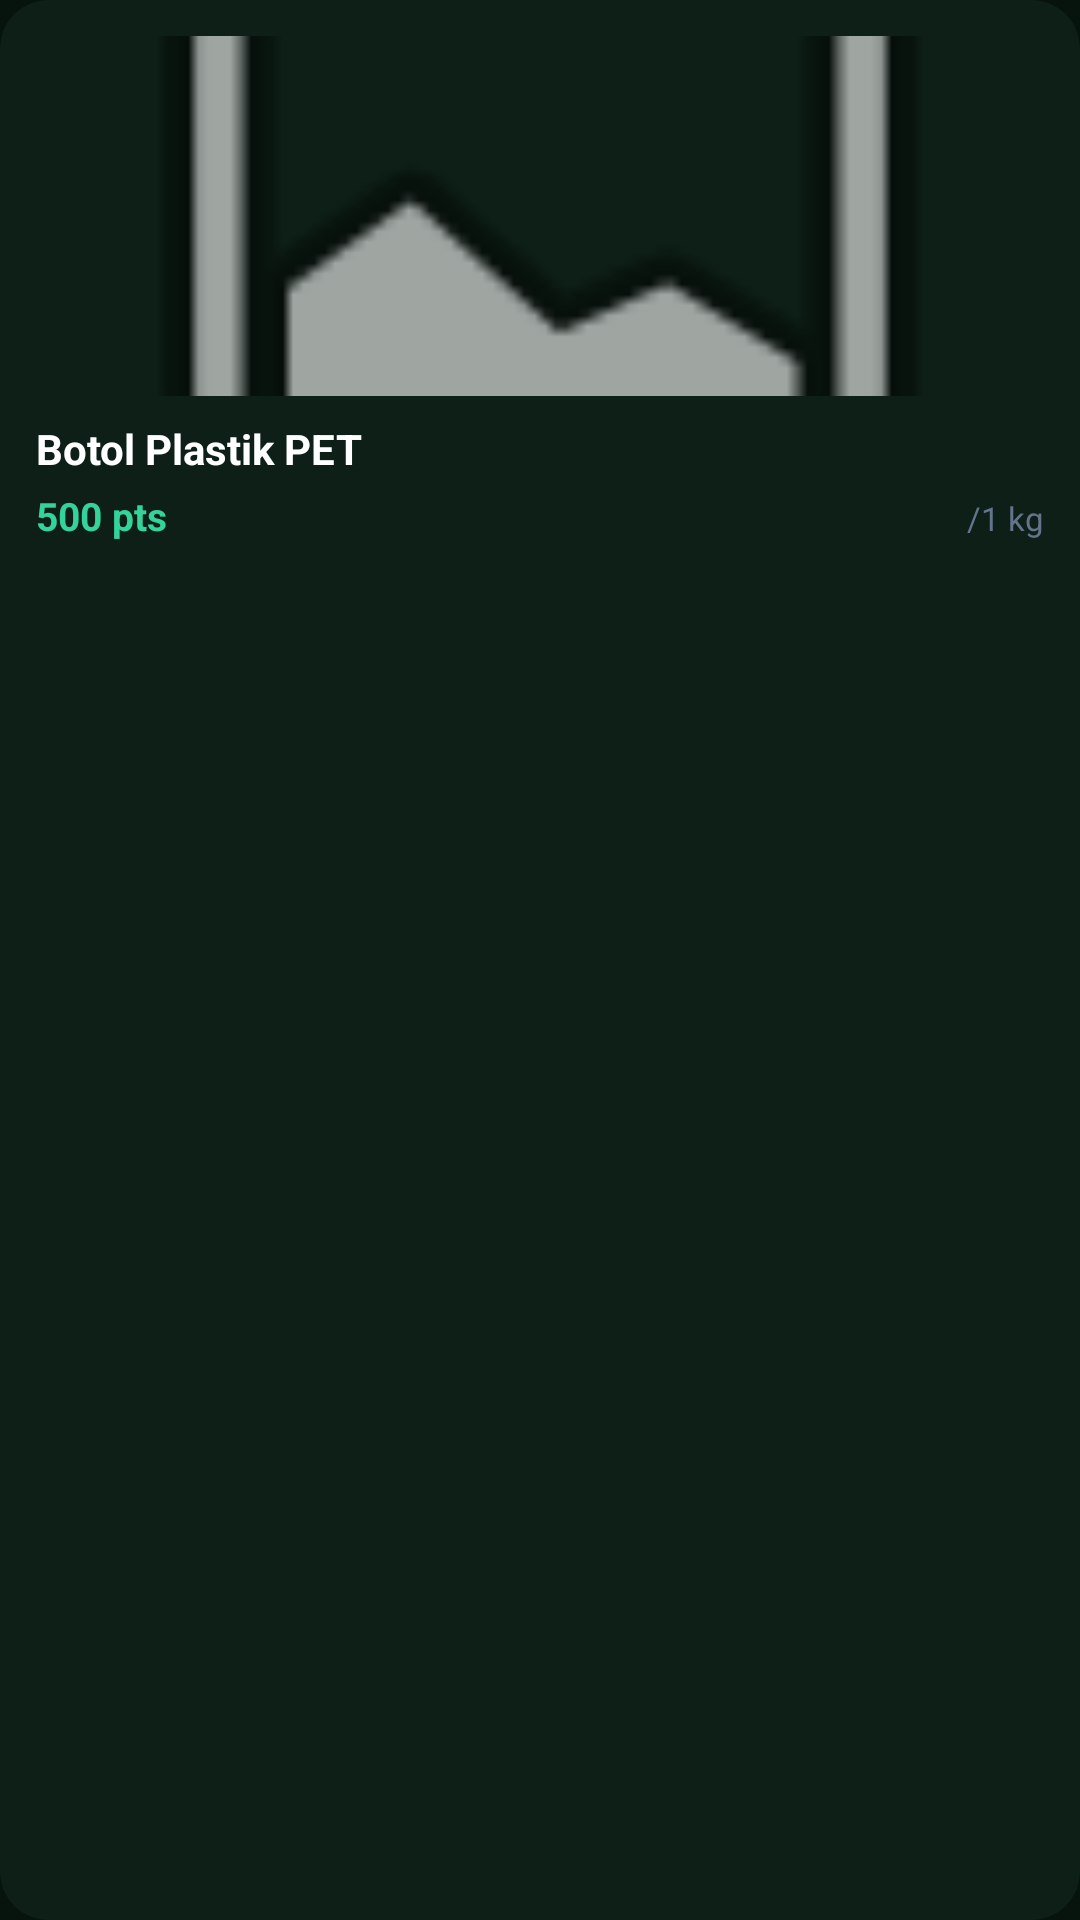

Here is an Android app screen rendered from its layout file. Give the layout XML and the strings, colors and styles it references.
<!-- AndroidManifest.xml: application theme Theme.EcoSort -->
<!-- res/layout/itemproduct.xml -->
<?xml version="1.0" encoding="utf-8"?>
<androidx.cardview.widget.CardView xmlns:android="http://schemas.android.com/apk/res/android"
    xmlns:app="http://schemas.android.com/apk/res-auto"
    android:layout_width="match_parent"
    android:layout_height="wrap_content"
    android:layout_margin="8dp"
    app:cardBackgroundColor="#0D1F16"
    app:cardCornerRadius="16dp"
    app:cardElevation="0dp">

    <LinearLayout
        android:layout_width="match_parent"
        android:layout_height="wrap_content"
        android:orientation="vertical"
        android:padding="12dp">

        <ImageView
            android:id="@+id/imgProduk"
            android:layout_width="match_parent"
            android:layout_height="120dp"
            android:scaleType="centerCrop"
            android:src="@android:drawable/ic_menu_gallery" />

        <TextView
            android:id="@+id/txtNamaProduk"
            android:layout_width="match_parent"
            android:layout_height="wrap_content"
            android:layout_marginTop="8dp"
            android:text="Botol Plastik PET"
            android:textColor="#FFFFFF"
            android:textSize="14sp"
            android:textStyle="bold"
            android:maxLines="1" />

        <LinearLayout
            android:layout_width="match_parent"
            android:layout_height="wrap_content"
            android:layout_marginTop="4dp"
            android:orientation="horizontal">

            <TextView
                android:id="@+id/txtHargaProduk"
                android:layout_width="0dp"
                android:layout_height="wrap_content"
                android:layout_weight="1"
                android:text="500 pts"
                android:textColor="#34D399"
                android:textSize="13sp"
                android:textStyle="bold" />

            <TextView
                android:id="@+id/txtBeratProduk"
                android:layout_width="wrap_content"
                android:layout_height="wrap_content"
                android:text="/1 kg"
                android:textColor="#64748B"
                android:textSize="11sp" />
        </LinearLayout>
    </LinearLayout>
</androidx.cardview.widget.CardView>
<!-- resources referenced by this layout -->
<resources>
  <style name="Theme.EcoSort" parent="Base.Theme.EcoSort" />
  <style name="Base.Theme.EcoSort" parent="Theme.MaterialComponents.DayNight.NoActionBar">
          <item name="colorPrimary">#34D399</item>
          <item name="android:windowBackground">#07140E</item>
          <item name="colorSecondaryContainer">#113C24</item>
          <item name="colorOnSecondaryContainer">#34D399</item>
      </style>
</resources>
